2-way image classification set "Data" from GitHub (Lenny-Lewis/ResiliUpdateAI); label vocabulary: damage, flood.

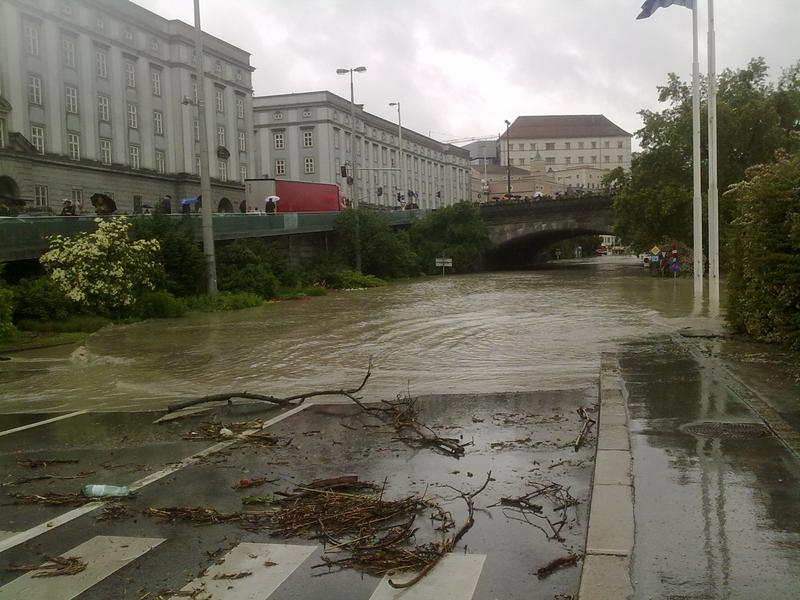
Label: flood

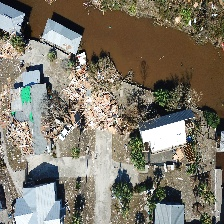
Label: damage

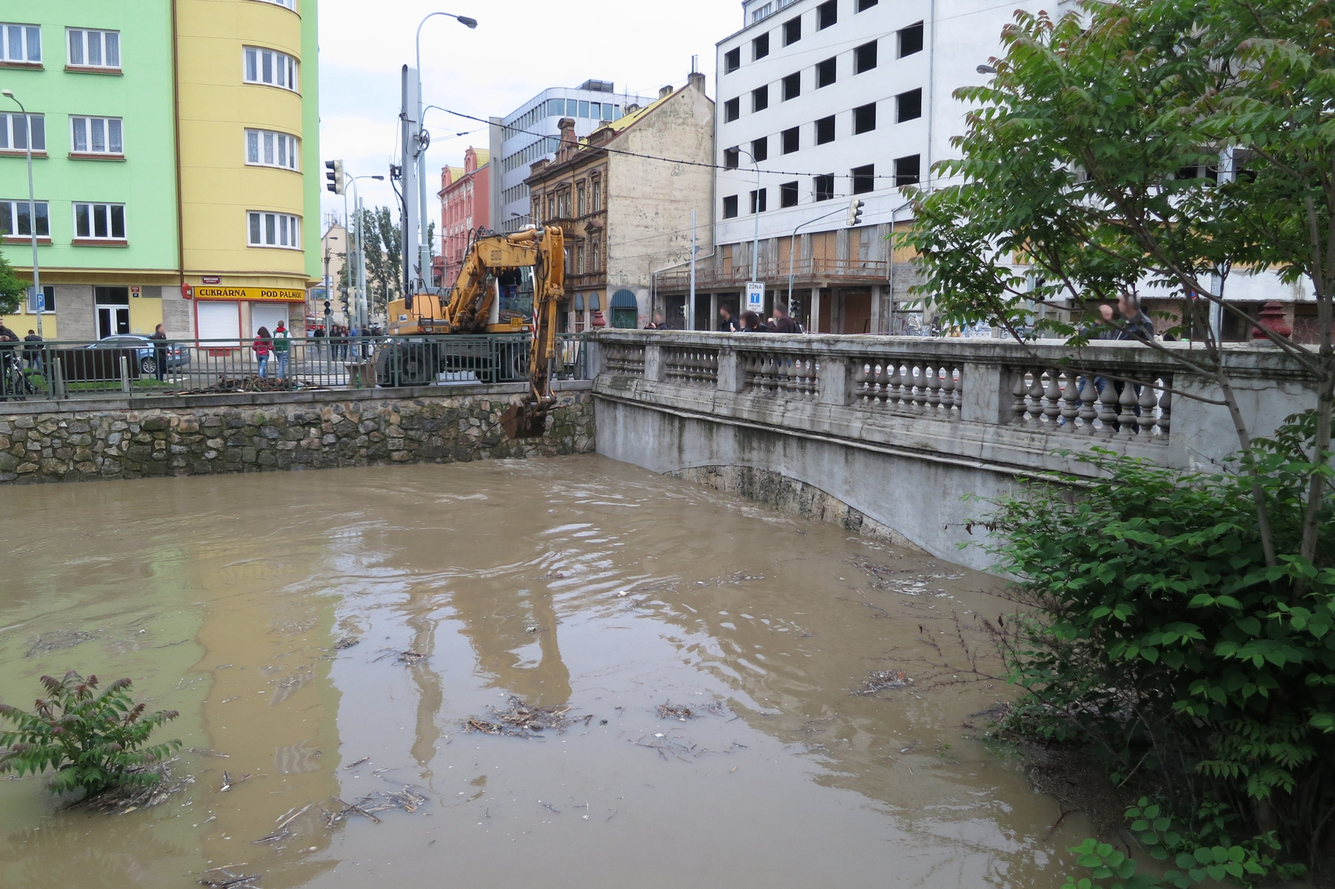
Label: flood

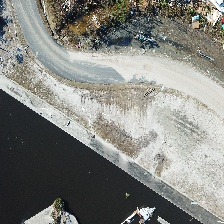
Label: damage

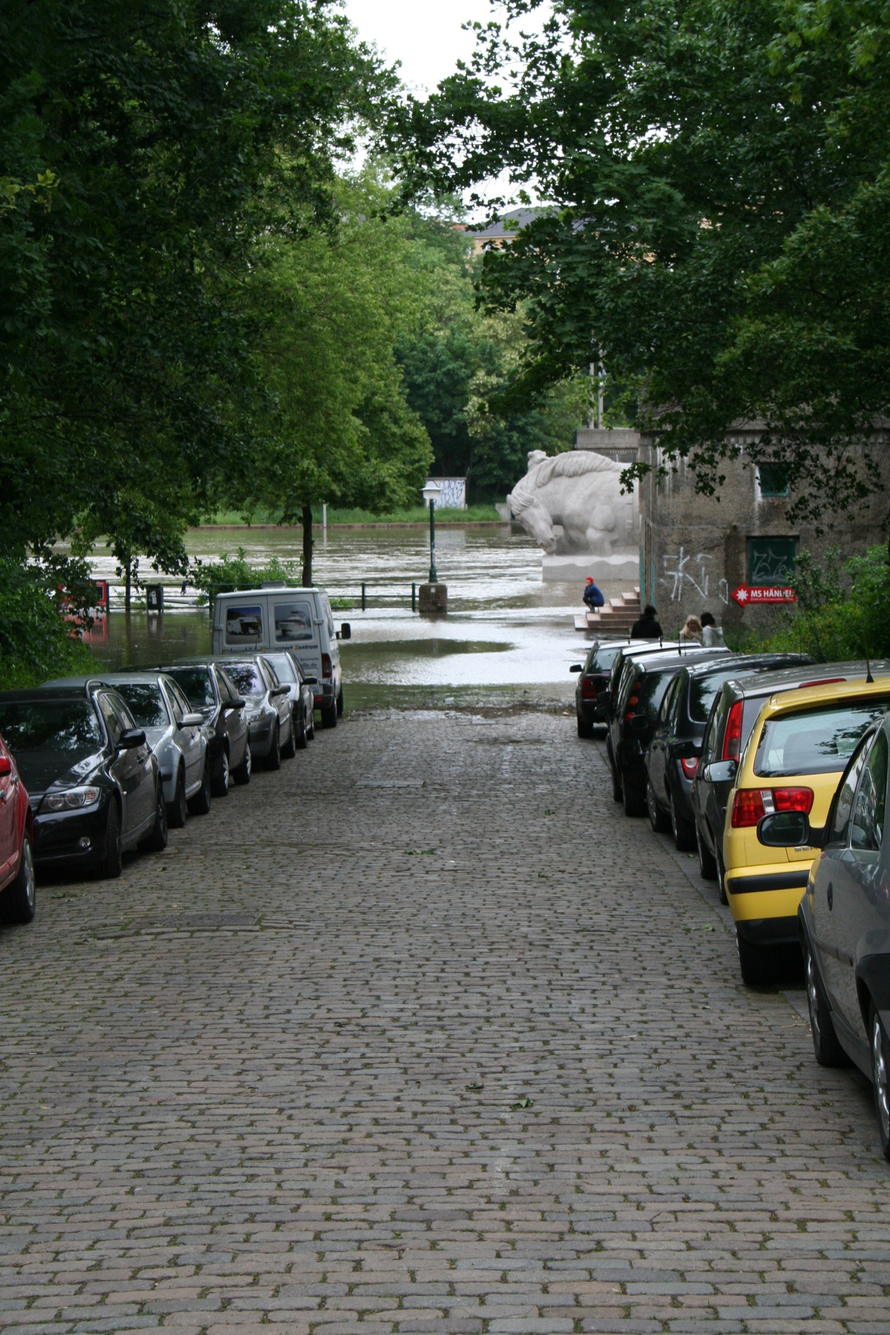
Label: flood

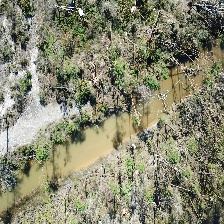
Label: damage
